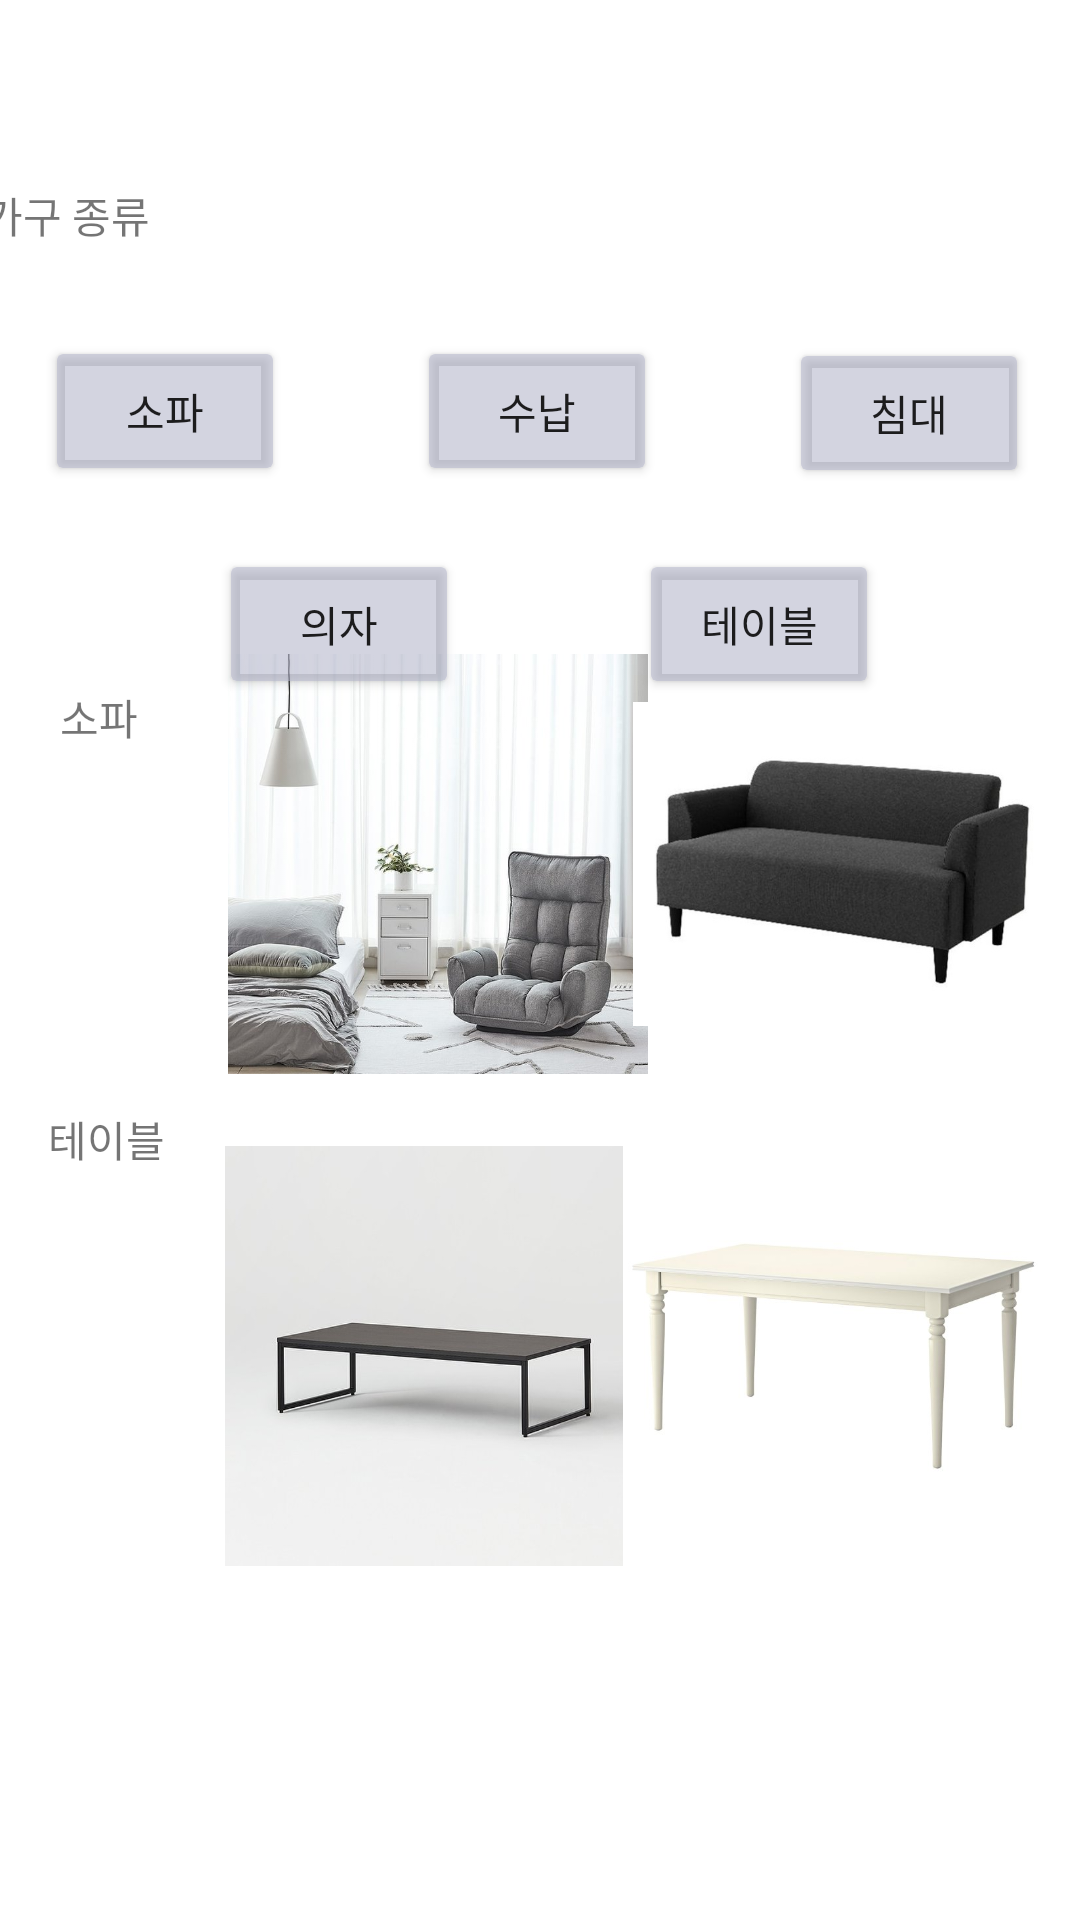

This screen was rendered from an Android layout file. Write that file and the resources it references.
<!-- AndroidManifest.xml: application theme Theme.SanHak -->
<!-- res/layout/activity_my_main.xml -->
<?xml version="1.0" encoding="utf-8"?>
<androidx.constraintlayout.widget.ConstraintLayout xmlns:android="http://schemas.android.com/apk/res/android"
    xmlns:app="http://schemas.android.com/apk/res-auto"
    xmlns:tools="http://schemas.android.com/tools"
    android:layout_width="match_parent"
    android:layout_height="match_parent"
    tools:context=".MyMain">

    <TextView
        android:id="@+id/textView"
        android:layout_width="wrap_content"
        android:layout_height="wrap_content"
        android:layout_marginStart="20dp"
        android:layout_marginTop="80dp"
        android:layout_marginEnd="336dp"

        android:text="가구 종류"
        app:layout_constraintBottom_toTopOf="@+id/button2"
        app:layout_constraintEnd_toEndOf="parent"
        app:layout_constraintStart_toStartOf="parent"
        app:layout_constraintTop_toTopOf="parent" />

    <Button
        android:id="@+id/button2"
        android:layout_width="80dp"
        android:layout_height="50dp"

        android:layout_marginStart="70dp"
        android:layout_marginTop="30dp"
        android:backgroundTint="#90B1B4C8"
        android:text="소파"
        app:layout_constraintBottom_toTopOf="@+id/button7"
        app:layout_constraintEnd_toStartOf="@+id/button5"
        app:layout_constraintStart_toStartOf="parent"
        app:layout_constraintTop_toBottomOf="@+id/textView" />

    <Button
        android:id="@+id/button4"
        android:layout_width="80dp"
        android:layout_height="50dp"
        android:layout_marginStart="30dp"
        android:layout_marginEnd="94dp"
        android:backgroundTint="#90B1B4C8"
        android:text="테이블"
        app:layout_constraintBottom_toBottomOf="@id/button7"
        app:layout_constraintEnd_toEndOf="parent"
        app:layout_constraintStart_toEndOf="@+id/button7"
        tools:layout_editor_absoluteY="185dp" />

    <Button
        android:id="@+id/button5"
        android:layout_width="80dp"
        android:layout_height="50dp"

        android:layout_marginStart="44dp"
        android:layout_marginTop="112dp"
        android:layout_marginEnd="44dp"
        android:backgroundTint="#90B1B4C8"
        android:text="수납"
        app:layout_constraintEnd_toStartOf="@+id/button6"
        app:layout_constraintBottom_toBottomOf="@id/button2"
        app:layout_constraintStart_toEndOf="@+id/button2"
        app:layout_constraintTop_toTopOf="parent" />

    <Button
        android:id="@+id/button6"
        android:layout_width="80dp"
        android:layout_height="50dp"

        android:layout_marginTop="113dp"
        android:layout_marginEnd="72dp"
        android:backgroundTint="#90B1B4C8"
        android:text="침대"
        app:layout_constraintBottom_toBottomOf="@id/button2"
        app:layout_constraintEnd_toEndOf="parent"
        app:layout_constraintStart_toEndOf="@+id/button5"
        app:layout_constraintTop_toTopOf="parent" />

    <Button
        android:id="@+id/button7"
        android:layout_width="80dp"
        android:layout_height="50dp"
        android:layout_marginStart="100dp"
        android:layout_marginTop="21dp"
        android:layout_marginEnd="30dp"
        android:layout_marginBottom="74dp"
        android:backgroundTint="#90B1B4C8"
        android:text="의자"
        app:layout_constraintBottom_toTopOf="@+id/imageView3"
        app:layout_constraintEnd_toStartOf="@+id/button4"
        app:layout_constraintStart_toStartOf="parent"
        app:layout_constraintTop_toBottomOf="@+id/button2" />

    <TextView
        android:id="@+id/textView2"
        android:layout_width="wrap_content"
        android:layout_height="wrap_content"
        android:layout_marginStart="20dp"
        android:layout_marginEnd="30dp"
        android:layout_marginBottom="120dp"
        android:text="소파"
        app:layout_constraintBottom_toTopOf="@+id/textView3"
        app:layout_constraintEnd_toStartOf="@+id/imageView3"
        app:layout_constraintStart_toStartOf="parent" />

    <TextView
        android:id="@+id/textView3"
        android:layout_width="wrap_content"
        android:layout_height="wrap_content"
        android:layout_marginStart="16dp"
        android:layout_marginBottom="250dp"
        android:text="테이블"

        app:layout_constraintBottom_toBottomOf="parent"
        app:layout_constraintStart_toStartOf="parent" />

    <ImageView
        android:id="@+id/imageView9"
        android:layout_width="140dp"
        android:layout_height="140dp"
        android:layout_marginStart="20dp"
        android:layout_marginBottom="118dp"
        android:src="@drawable/table1"
        app:layout_constraintBottom_toBottomOf="parent"
        app:layout_constraintStart_toEndOf="@+id/textView3" />

    <ImageView
        android:id="@+id/imageView10"
        android:layout_width="140dp"
        android:layout_height="140dp"
        android:layout_marginStart="18dp"
        android:layout_marginEnd="38dp"
        android:layout_marginBottom="118dp"
        android:src="@drawable/table2"
        app:layout_constraintBottom_toBottomOf="parent"
        app:layout_constraintEnd_toEndOf="parent"
        app:layout_constraintStart_toEndOf="@+id/imageView9" />

    <ImageView
        android:id="@+id/imageView3"
        android:layout_width="140dp"
        android:layout_height="140dp"
        android:layout_marginStart="30dp"
        android:layout_marginBottom="24dp"
        android:src="@drawable/sofa1"
        app:layout_constraintBottom_toTopOf="@+id/imageView9"
        app:layout_constraintStart_toEndOf="@+id/textView2" />

    <ImageView
        android:id="@+id/imageView4"
        android:layout_width="140dp"
        android:layout_height="140dp"
        android:layout_marginStart="20dp"
        android:layout_marginEnd="34dp"
        android:layout_marginBottom="24dp"
        android:src="@drawable/sofa2"
        app:layout_constraintBottom_toTopOf="@+id/imageView10"
        app:layout_constraintEnd_toEndOf="parent"
        app:layout_constraintStart_toEndOf="@+id/imageView3" />














</androidx.constraintlayout.widget.ConstraintLayout>
<!-- resources referenced by this layout -->
<resources>
  <!-- drawable sofa1: jpg bitmap (drawable-v24, 63005 bytes) -->
  <!-- drawable sofa2: jpg bitmap (drawable-v24, 37177 bytes) -->
  <!-- drawable table1: jpg bitmap (drawable-v24, 15994 bytes) -->
  <!-- drawable table2: jpg bitmap (drawable-v24, 11223 bytes) -->
  <style name="Theme.SanHak" parent="Theme.MaterialComponents.DayNight.DarkActionBar">
          
          <item name="colorPrimary">@color/purple_500</item>
          <item name="colorPrimaryVariant">@color/purple_700</item>
          <item name="colorOnPrimary">@color/white</item>
          
          <item name="colorSecondary">@color/teal_200</item>
          <item name="colorSecondaryVariant">@color/teal_700</item>
          <item name="colorOnSecondary">@color/black</item>
          
          <item name="android:statusBarColor" tools:targetApi="l">?attr/colorPrimaryVariant</item>
          
          <item name="windowNoTitle">true</item>
      </style>
  <color name="purple_500">#FF6200EE</color>
  <color name="purple_700">#FF3700B3</color>
  <color name="white">#FFFFFFFF</color>
  <color name="teal_200">#FF03DAC5</color>
  <color name="teal_700">#FF018786</color>
  <color name="black">#FF000000</color>
</resources>
